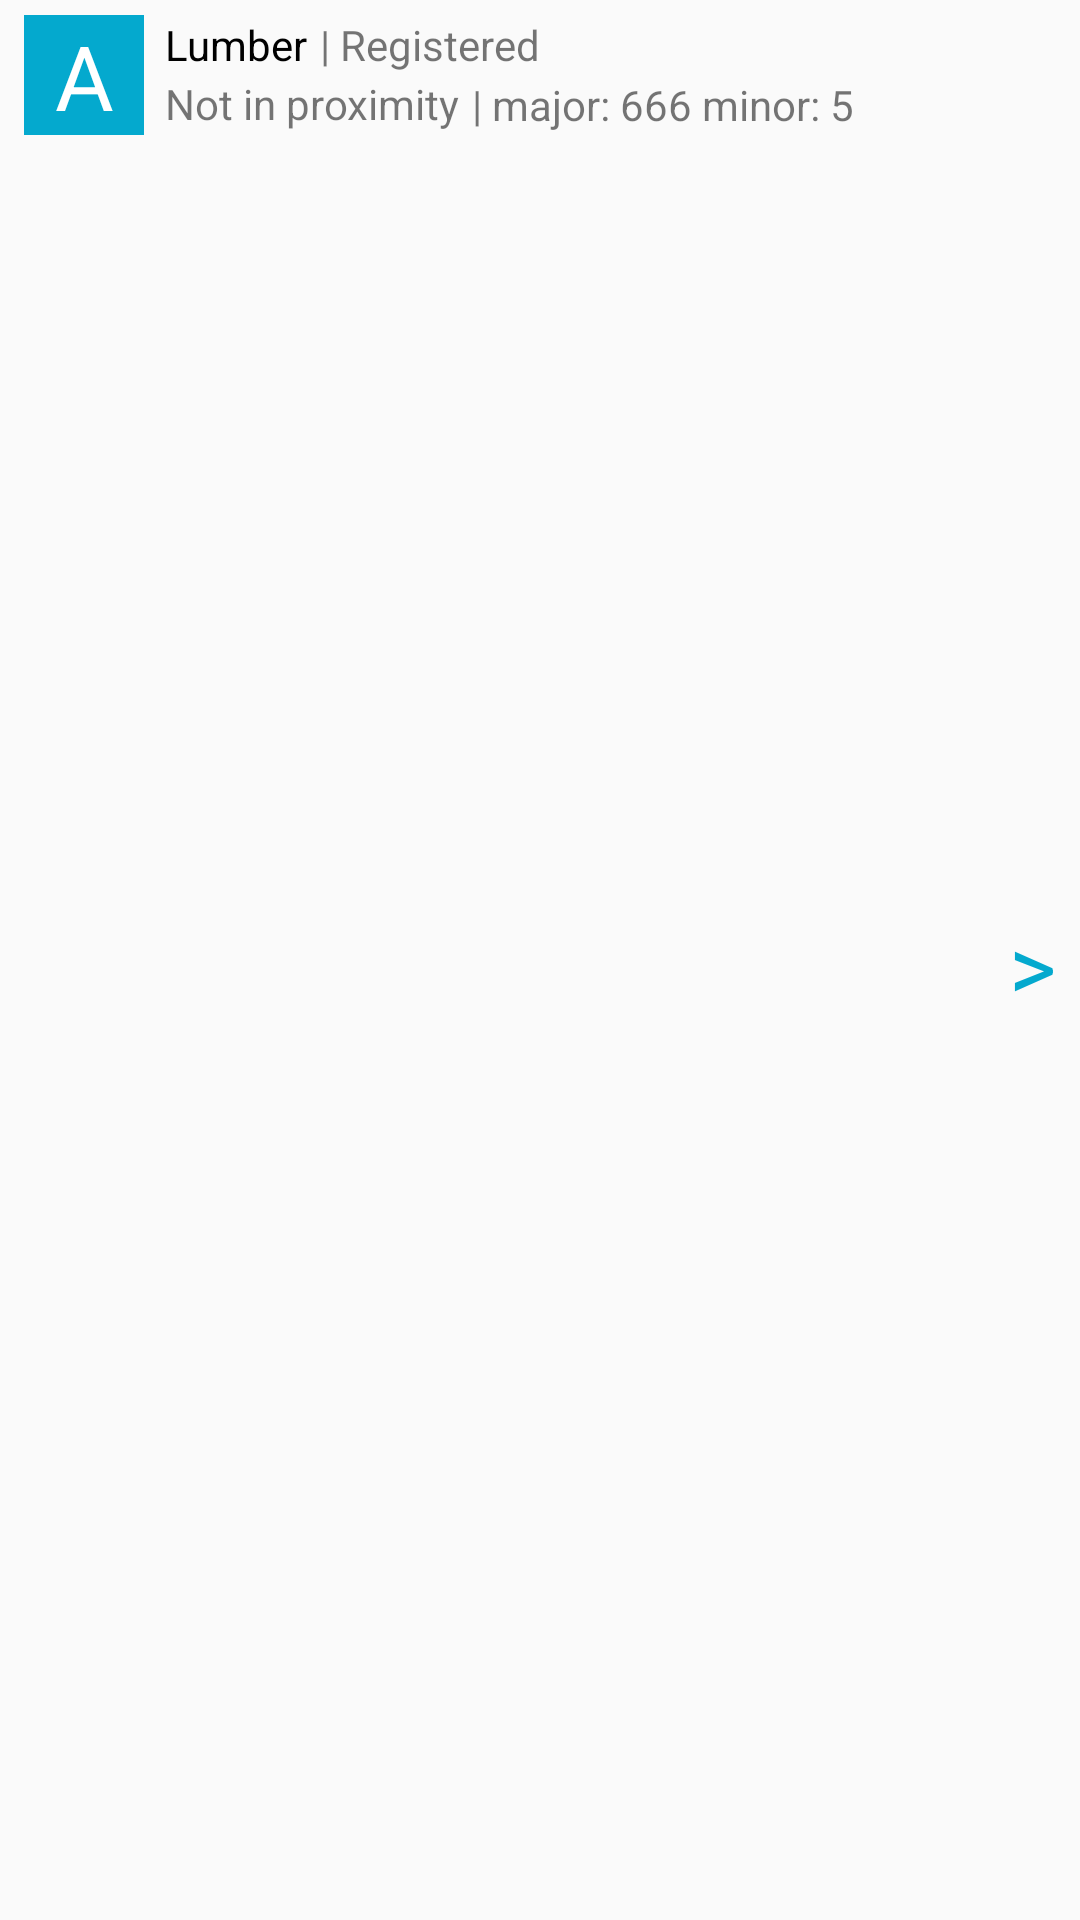

Android layout source for this screen:
<!-- AndroidManifest.xml: application theme AppTheme -->
<!-- res/layout/beacon_in_list_nearby_user.xml -->
<?xml version="1.0" encoding="utf-8"?>
<RelativeLayout xmlns:android="http://schemas.android.com/apk/res/android"
    android:layout_width="match_parent"
    android:layout_height="50dp"
    android:id="@+id/beacon_nearby_user_cell"
    android:paddingLeft="8dp"
    android:paddingTop="5dp"
    android:paddingBottom="2dp"
    android:paddingRight="8dp"
    android:clickable="true">

    <TextView
        android:id="@+id/tv_beacon_places_icon"
        android:layout_width="40dp"
        android:layout_height="40dp"
        android:gravity="center"
        android:background="@color/light_blue"
        android:text="A"
        android:textColor="@android:color/white"
        android:textSize="30sp"/>

    <TextView
        android:id="@+id/tv_beacon_places_name"
        android:layout_width="wrap_content"
        android:layout_height="20dp"
        android:layout_toEndOf="@id/tv_beacon_places_icon"
        android:layout_marginLeft="7dp"
        android:gravity="center_vertical"
        android:text="Lumber"
        android:textColor="@android:color/black" />

    <TextView
        android:layout_width="wrap_content"
        android:layout_height="20dp"
        android:layout_toEndOf="@id/tv_beacon_places_name"
        android:layout_marginLeft="4dp"
        android:gravity="center_vertical"
        android:text="| Registered"/>

    <TextView
        android:id="@+id/tv_beacon_nearby_user_is_nearby"
        android:layout_width="wrap_content"
        android:layout_height="wrap_content"
        android:layout_below="@id/tv_beacon_places_name"
        android:layout_marginLeft="7dp"
        android:layout_toEndOf="@id/tv_beacon_places_icon"
        android:gravity="center_vertical"
        android:text="Not in proximity"/>

    <TextView
        android:id="@+id/tv_beacon_places_attributes"
        android:layout_width="wrap_content"
        android:layout_height="20dp"
        android:layout_toEndOf="@id/tv_beacon_nearby_user_is_nearby"
        android:layout_below="@id/tv_beacon_places_name"
        android:layout_marginLeft="4dp"
        android:gravity="center_vertical"
        android:text="| major: 666 minor: 5" />

    <TextView
        android:id="@+id/tv_arrow_nearby_user"
        android:layout_width="wrap_content"
        android:layout_height="match_parent"
        android:layout_alignParentRight="true"
        android:gravity="center"
        android:scaleType="centerCrop"
        android:text=">"
        android:textColor="@color/light_blue"
        android:textSize="30sp"
        />
</RelativeLayout>
<!-- resources referenced by this layout -->
<resources>
  <color name="light_blue">#04A9CE</color>
  <style name="AppTheme" parent="Theme.AppCompat.Light.NoActionBar">
          
          <item name="colorPrimary">@color/light_blue</item>
          <item name="colorPrimaryDark">@color/dark_blue</item>
          <item name="colorAccent">@color/dark_blue</item>
          <item name="drawerArrowStyle">@style/MyDrawerArrowToggle</item>
      </style>
  <color name="dark_blue">#0490af</color>
  <style name="MyDrawerArrowToggle" parent="Widget.AppCompat.DrawerArrowToggle">
          <item name="color">@android:color/white</item>
      </style>
</resources>
